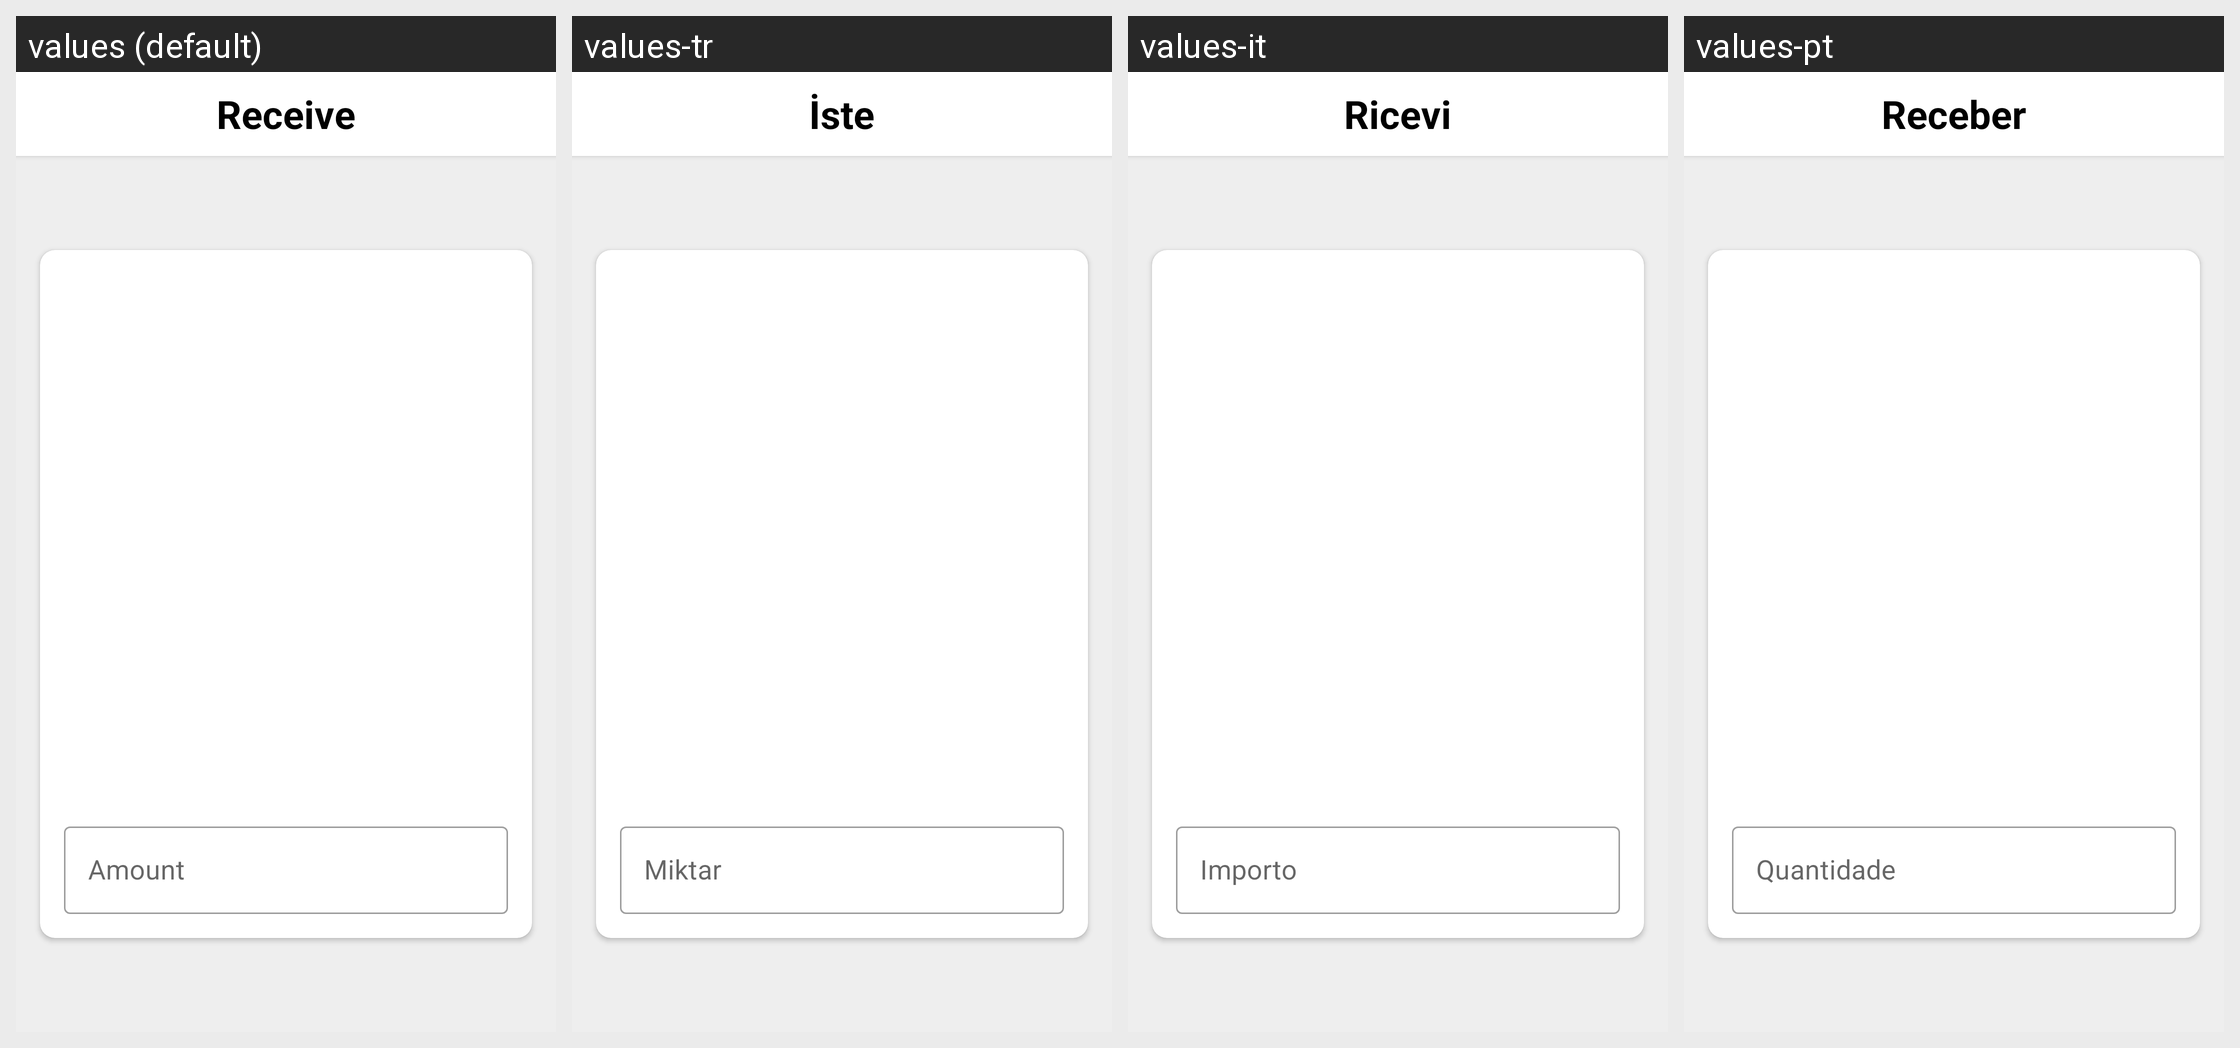

Locale-by-locale string values for the Android screen shown in this grid:
Android screen res/layout/fragment_receive_to_wallet.xml rendered under 4 locales, left to right: values (default), values-tr, values-it, values-pt. Device: Nexus 5 (rendered at 1080×1920; each locale shown at half size, 540×960, under a caption strip naming it); theme Theme.ErgoWallet.
Other locales in the repository, not shown: values-es, values-id, values-in, values-jv, values-ms, values-pt-rPT, values-ru, values-zh.
Strings drawn on this screen, with the default value and each locale's value (text and hints the layout hard-codes, and strings that could not be matched under every locale, appear in the picture but are not listed):

button_receive
  values: Receive
  values-tr: İste
  values-it: Ricevi
  values-pt: Receber

label_amount
  values: Amount
  values-tr: Miktar
  values-it: Importo
  values-pt: Quantidade
